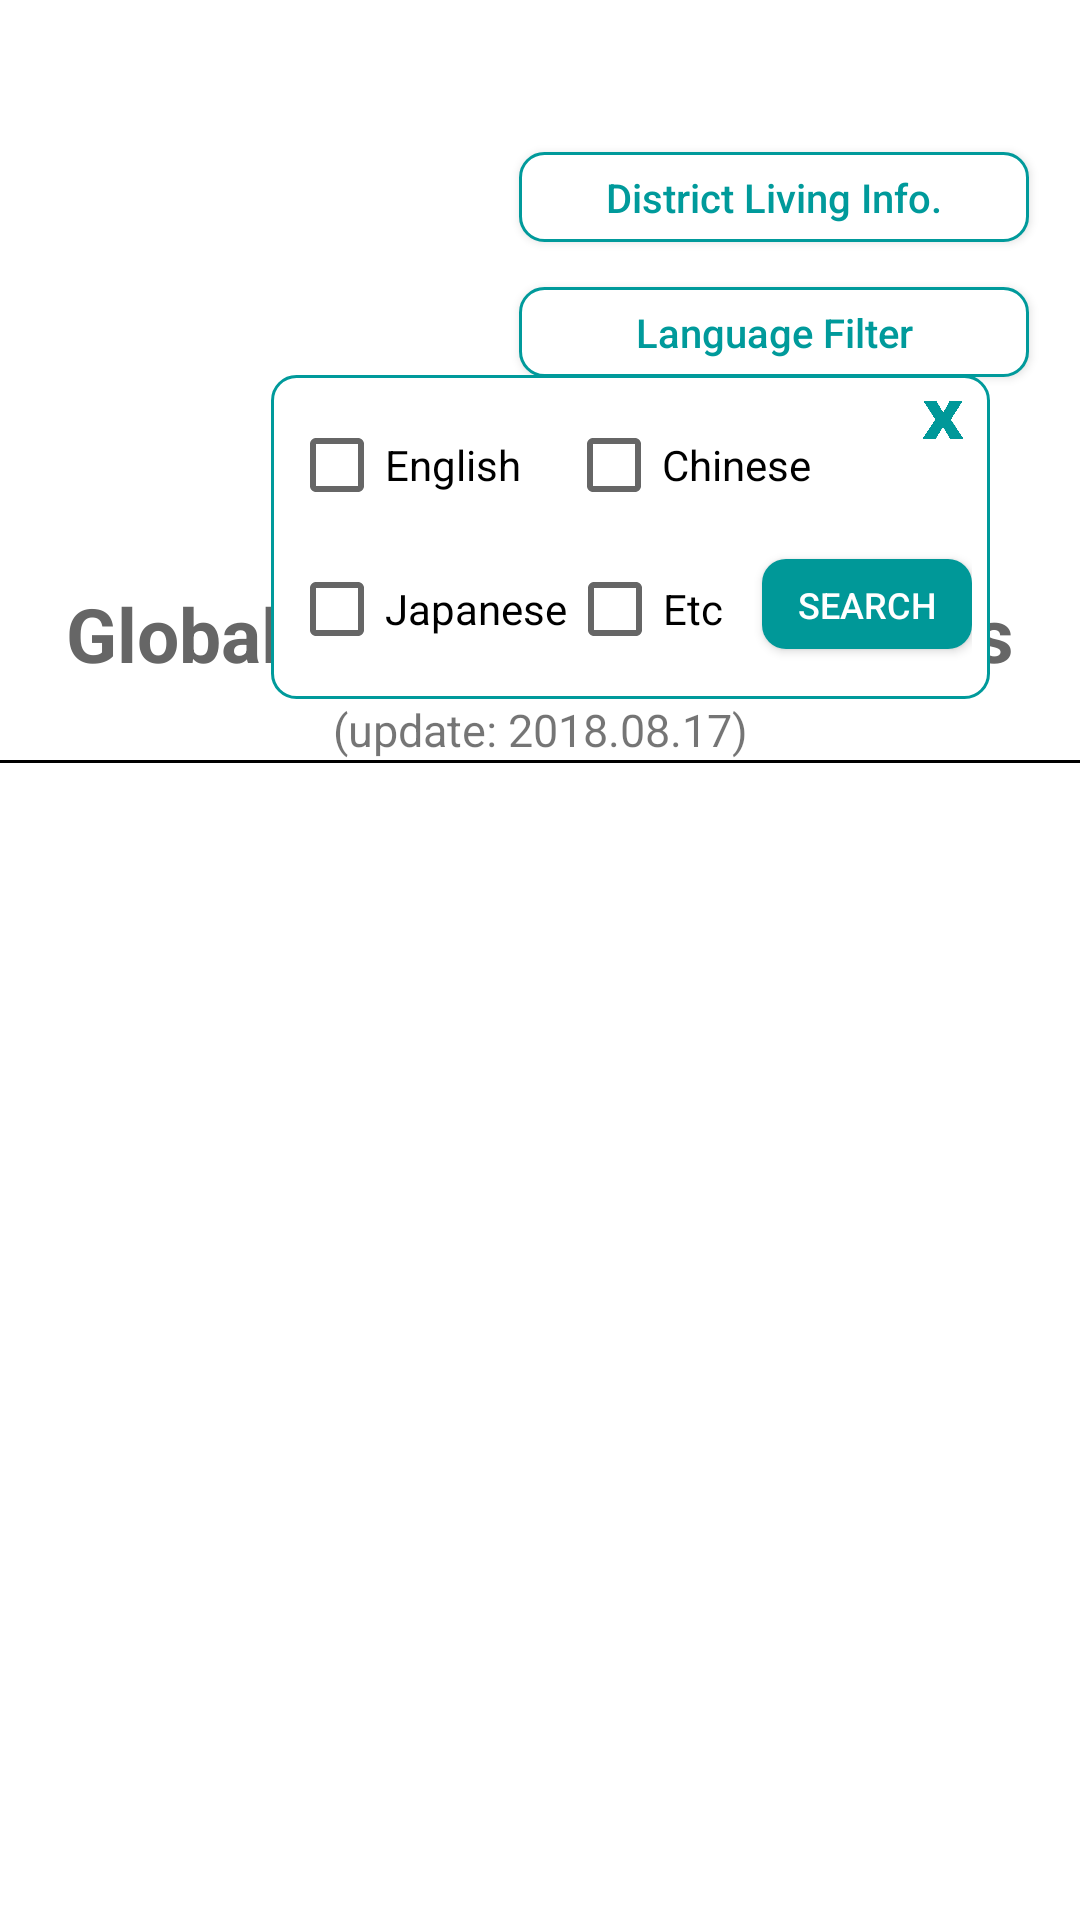

Reconstruct the res/layout file that produces this screen, plus the resources it refers to.
<!-- AndroidManifest.xml: application theme Theme.Shrine -->
<!-- res/layout/fragment_agency_by_district.xml -->
<?xml version="1.0" encoding="utf-8"?>
<LinearLayout xmlns:android="http://schemas.android.com/apk/res/android"
    xmlns:tools="http://schemas.android.com/tools"
    android:layout_width="match_parent"
    android:layout_height="match_parent"
    xmlns:tool="http://schemas.android.com/apk/res-auto"
    android:background="#FFFFFF"
    android:orientation="vertical"
    android:id="@+id/agency_by_district_content">
    <RelativeLayout
        android:layout_width="match_parent"
        android:layout_height="0dp"
        android:layout_weight="3.3"
        android:padding="0dp">
        
        <LinearLayout
            android:id="@+id/title_part"
            android:layout_width="match_parent"
            android:layout_height="match_parent"
            android:layout_alignParentTop="true"
            android:layout_marginBottom="5dp"
            android:orientation="vertical">
            <LinearLayout
                android:layout_width="match_parent"
                android:layout_height="match_parent"
                android:orientation="horizontal">
                <FrameLayout
                    android:layout_marginLeft="20dp"
                    android:id="@+id/map_image_layout"
                    android:layout_width="0dp"
                    android:layout_weight="2"
                    android:layout_height="170dp"
                    android:layout_alignParentStart="true">
                    <ImageView
                        android:id="@+id/map_image"
                        android:layout_width="match_parent"
                        android:layout_height="match_parent"
                        android:layout_gravity="center_vertical"
                        android:layout_marginLeft="10dp"
                        android:layout_marginTop="7dp"
                        android:src="@drawable/ic_x_shape" />
                </FrameLayout>

                <LinearLayout
                    android:layout_toRightOf="@+id/map_image_layout"
                    android:layout_width="0dp"
                    android:layout_weight="3"
                    android:layout_height="match_parent"
                    android:orientation="horizontal">

                    <LinearLayout
                        android:layout_width="match_parent"
                        android:layout_height="match_parent"
                        android:orientation="vertical"
                        android:paddingTop="3dp">

                        <TextView
                            android:id="@+id/text_agencylist_district_name"
                            android:layout_width="match_parent"
                            android:layout_height="wrap_content"
                            android:gravity="center"
                            android:padding="2dp"
                            android:textColor="#666666"
                            android:textSize="25sp"
                            android:textStyle="bold"
                            tools:text="Yongsan-gu" />
                        
                        
                        <android.support.v7.widget.AppCompatButton
                            android:id="@+id/btn_living_info"
                            android:layout_width="170dp"
                            android:layout_height="30dp"
                            android:layout_gravity="center"
                            android:layout_marginTop="10dp"
                            android:background="@drawable/all_btn_selector"
                            android:text="District Living Info."
                            android:autoSizeTextType="uniform"
                            android:textAllCaps="false"
                            android:textColor="#009a9b"
                            android:textSize="12sp" />

                        <android.support.v7.widget.AppCompatButton
                            android:id="@+id/btn_language_filter"
                            android:layout_width="170dp"
                            android:layout_height="30dp"
                            android:layout_gravity="center"
                            android:layout_marginTop="15dp"
                            android:autoSizeTextType="uniform"
                            android:background="@drawable/all_btn_selector"
                            android:text="Language Filter"
                            android:textAllCaps="false"
                            android:textColor="#009a9b"
                            android:textSize="12sp" />
                    </LinearLayout>

                </LinearLayout>
            </LinearLayout>
        </LinearLayout>
        <LinearLayout
            android:id="@+id/name_page"
            android:layout_width="match_parent"
            android:layout_height="wrap_content"
            android:orientation="vertical"
            android:layout_alignParentBottom="true">
            <TextView
                android:id="@+id/GlobalRealEstateAgencies"
                android:layout_width="match_parent"
                android:layout_height="wrap_content"
                android:layout_marginBottom="5dp"
                android:layout_marginTop="5dp"
                android:gravity="center"
                android:text="Global Real Estate Agencies"
                android:textColor="#666666"
                android:textSize="25sp"
                android:textStyle="bold" />
            <TextView
                android:id="@+id/updateDate"
                android:layout_width="match_parent"
                android:layout_height="wrap_content"
                android:text="(update: 2018.08.17)"
                android:gravity="center"
                android:textSize="15sp" />
            <View
                android:id="@+id/separater"
                android:layout_width="match_parent"
                android:layout_height="1dip"
                android:background="#000000"/>
        </LinearLayout>
        <LinearLayout
            android:layout_marginRight="30dp"
            android:layout_marginTop="125dp"
            android:layout_alignParentRight="true"
            android:id="@+id/language_filter_page"
            android:layout_width="wrap_content"
            android:layout_height="wrap_content"
            android:orientation="vertical"
            android:background="@drawable/agencyinfo_btn_border"
            android:visibility="visible">
            <LinearLayout
                android:layout_width="wrap_content"
                android:layout_height="wrap_content"
                android:orientation="horizontal">
                <android.support.v7.widget.AppCompatCheckBox
                    android:id="@+id/select_eng"
                    android:layout_width="wrap_content"
                    android:layout_height="wrap_content"
                    android:text="English"
                    android:layout_marginRight="15dp"/>
                <android.support.v7.widget.AppCompatCheckBox
                    android:id="@+id/select_ch"
                    android:layout_width="wrap_content"
                    android:layout_height="wrap_content"
                    android:text="Chinese"/>
                <ImageView
                    android:id="@+id/language_invisible"
                    android:layout_width="18dp"
                    android:layout_height="18dp"
                    android:src="@drawable/language_invisible"
                    android:layout_marginLeft="35dp"/>
            </LinearLayout>
            <LinearLayout
                android:layout_width="wrap_content"
                android:layout_height="wrap_content"
                android:orientation="horizontal">
                <android.support.v7.widget.AppCompatCheckBox
                    android:layout_width="wrap_content"
                    android:layout_height="wrap_content"
                    android:id="@+id/select_jp"
                    android:text="Japanese"/>
                <android.support.v7.widget.AppCompatCheckBox
                    android:id="@+id/select_etc"
                    android:layout_width="wrap_content"
                    android:layout_height="wrap_content"
                    android:text="Etc"/>
                <android.support.v7.widget.AppCompatButton
                    android:layout_marginLeft="13dp"
                    android:id="@+id/btn_select_language"
                    android:layout_width="70dp"
                    android:layout_height="30dp"
                    android:autoSizeTextType="uniform"
                    android:background="@drawable/agencybydistyrict_btn_search"
                    android:maxLines="1"
                    android:padding="7dp"
                    android:textColor="#FFFFFF"
                    android:text="@string/btn_search"/>
            </LinearLayout>
        </LinearLayout>
    </RelativeLayout>
    <LinearLayout
        android:layout_width="match_parent"
        android:layout_height="0dp"
        android:layout_weight="5">
        <ListView
            android:layout_gravity="bottom"
            android:id="@+id/list_agency_by_district"
            android:layout_width="match_parent"
            android:layout_height="match_parent"
            android:layout_marginLeft="20dp"
            android:layout_marginRight="20dp">
        </ListView>
    </LinearLayout>
</LinearLayout>
<!-- resources referenced by this layout -->
<resources>
  <!-- drawable agencybydistyrict_btn_search (drawable) -->
  <?xml version="1.0" encoding="utf-8"?>
  <shape xmlns:android="http://schemas.android.com/apk/res/android">
      <corners android:radius="8dp"/>
      <solid android:color="#009898"/>
  </shape>
  <!-- drawable agencyinfo_btn_border (drawable) -->
  <?xml version="1.0" encoding="utf-8"?>
  <shape
      xmlns:android="http://schemas.android.com/apk/res/android"
      android:shape="rectangle">
  
      
      <solid android:color="@android:color/white" />
  
      
      <corners
          android:bottomLeftRadius="8dp"
          android:bottomRightRadius="8dp"
          android:topLeftRadius="8dp"
          android:topRightRadius="8dp" />
  
      
      <padding
          android:bottom="6dp"
          android:left="6dp"
          android:right="6dp"
          android:top="6dp" />
  
      
      <stroke
          android:width="1dp"
          android:color="#009a9b" />
  
  </shape>
  <!-- drawable all_btn_selector (drawable) -->
  <?xml version="1.0" encoding="utf-8"?>
  <selector xmlns:android="http://schemas.android.com/apk/res/android">
  
  
      
      <item android:state_focused="true"
          android:state_pressed="false"
          android:drawable="@drawable/all_btn_pressed"
          android:textColor="#FFFFFF"/>
  
      
      <item android:state_focused="true"
          android:state_pressed="true"
          android:drawable="@drawable/all_btn_pressed"
          android:textColor="#FFFFFF"/>
  
      
      <item android:state_focused="false"
          android:state_pressed="true"
          android:drawable="@drawable/all_btn_pressed"
          android:textColor="#FFFFFF"/>
  
      
      <item android:drawable="@drawable/agencyinfo_btn_border" />
  
  </selector>
  <!-- drawable language_invisible: png bitmap (drawable, 41618 bytes) -->
  <string name="btn_search">Search</string>
  <style name="Theme.Shrine" parent="Theme.MaterialComponents.Light.NoActionBar">
          
          <item name="colorPrimary">@color/colorPrimary</item>
          <item name="colorPrimaryDark">@color/colorPrimaryDark</item>
          <item name="colorAccent">#009a9b</item>
          <item name="android:statusBarColor">#27272F</item>
          <item name="android:colorControlActivated">#009a9b</item>
          <item name="android:textColorPrimary">@color/textColorPrimary</item>
      </style>
  <!-- drawable all_btn_pressed (drawable) -->
  <?xml version="1.0" encoding="utf-8"?>
  <shape
      xmlns:android="http://schemas.android.com/apk/res/android"
      android:shape="rectangle">
  
      
      <solid android:color="@color/colorAccent" />
  
      
      <corners
          android:bottomLeftRadius="8dp"
          android:bottomRightRadius="8dp"
          android:topLeftRadius="8dp"
          android:topRightRadius="8dp" />
  
      
      <padding
          android:bottom="6dp"
          android:left="6dp"
          android:right="6dp"
          android:top="6dp" />
  
      
      <stroke
          android:width="1dp"
          android:color="#009a9b" />
  
  </shape>
  <color name="colorPrimary">#e0e0e0</color>
  <color name="colorPrimaryDark">#dadce0</color>
  <color name="textColorPrimary">#442C2E</color>
  <color name="colorAccent">#009a9b</color>
</resources>
